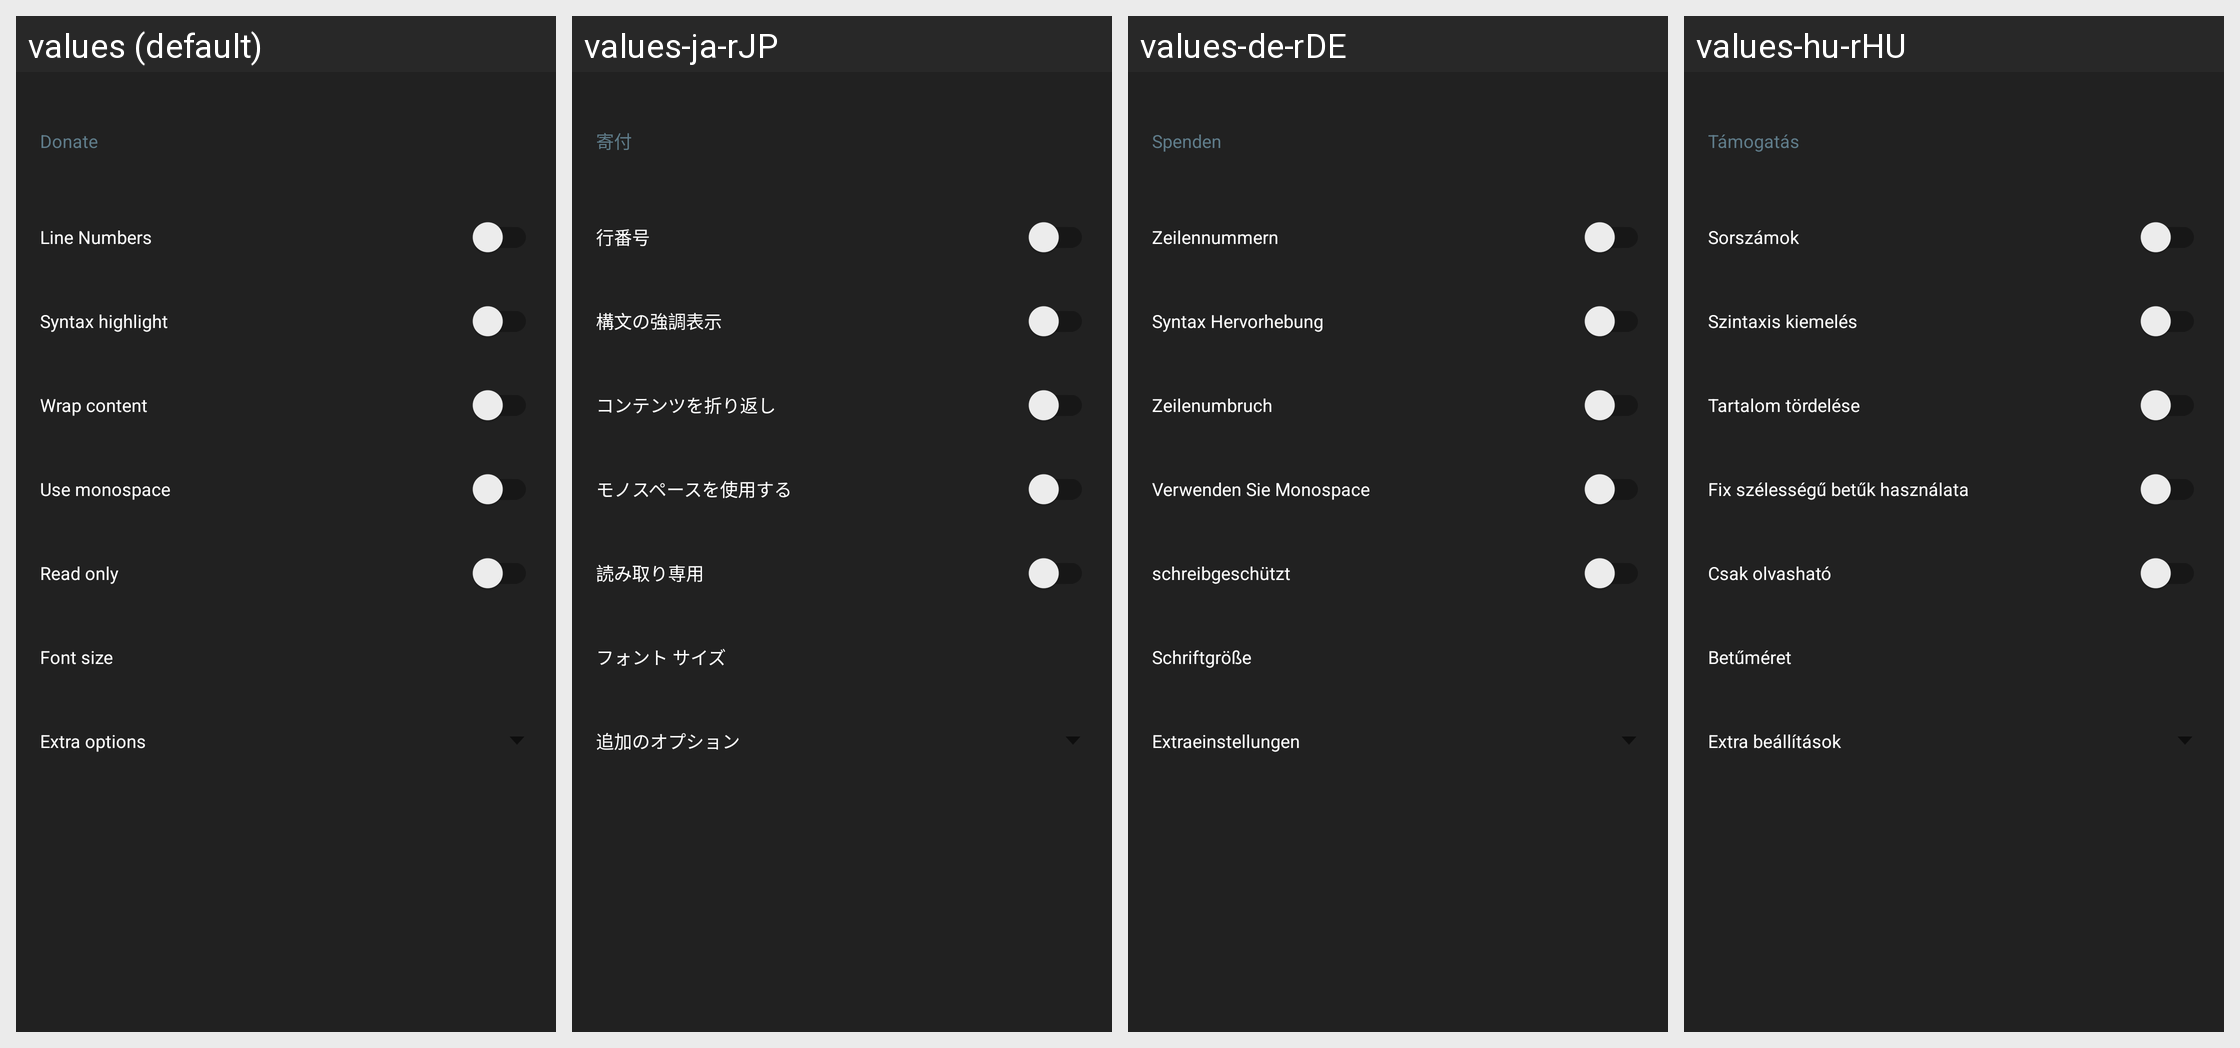

Locale-by-locale string values for the Android screen shown in this grid:
Android screen res/layout/fragment_settings.xml rendered under 4 locales, left to right: values (default), values-ja-rJP, values-de-rDE, values-hu-rHU. Device: Nexus 5 (rendered at 1080×1920; each locale shown at half size, 540×960, under a caption strip naming it); theme Theme.MaterialComponents.DayNight.NoActionBar.
Other locales in the repository, not shown: values-af-rZA, values-ar-rSA, values-az-rAZ, values-be-rBY, values-ca-rES, values-cs-rCZ, values-da-rDK, values-el-rGR, values-es-rES, values-es-rMX, values-fi-rFI, values-fr-rFR, values-gl-rES, values-hi-rIN, values-in-rID, values-it-rIT, values-iw-rIL, values-ko-rKR, values-mn-rMN, values-ms-rMY, values-nl-rNL, values-no-rNO, values-pl-rPL, values-pt-rBR, values-pt-rPT, values-ro-rRO, values-ru-rRU, values-sk-rSK, values-sl-rSI, values-sq-rAL, values-sr-rSP, values-sv-rSE, values-tr-rTR, values-uk-rUA, values-vi-rVN, values-zh-rCN, values-zh-rHK.
Strings drawn on this screen, with the default value and each locale's value (text and hints the layout hard-codes, and strings that could not be matched under every locale, appear in the picture but are not listed):

donation_action
  values: Donate
  values-ja-rJP: 寄付
  values-de-rDE: Spenden
  values-hu-rHU: Támogatás

line_numbers
  values: Line Numbers
  values-ja-rJP: 行番号
  values-de-rDE: Zeilennummern
  values-hu-rHU: Sorszámok

menu_syntax_highlight
  values: Syntax highlight
  values-ja-rJP: 構文の強調表示
  values-de-rDE: Syntax Hervorhebung
  values-hu-rHU: Szintaxis kiemelés

wrap_content
  values: Wrap content
  values-ja-rJP: コンテンツを折り返し
  values-de-rDE: Zeilenumbruch
  values-hu-rHU: Tartalom tördelése

use_monospace
  values: Use monospace
  values-ja-rJP: モノスペースを使用する
  values-de-rDE: Verwenden Sie Monospace
  values-hu-rHU: Fix szélességű betűk használata

read_only
  values: Read only
  values-ja-rJP: 読み取り専用
  values-de-rDE: schreibgeschützt
  values-hu-rHU: Csak olvasható

font_size
  values: Font size
  values-ja-rJP: フォント サイズ
  values-de-rDE: Schriftgröße
  values-hu-rHU: Betűméret

extra_options
  values: Extra options
  values-ja-rJP: 追加のオプション
  values-de-rDE: Extraeinstellungen
  values-hu-rHU: Extra beállítások
